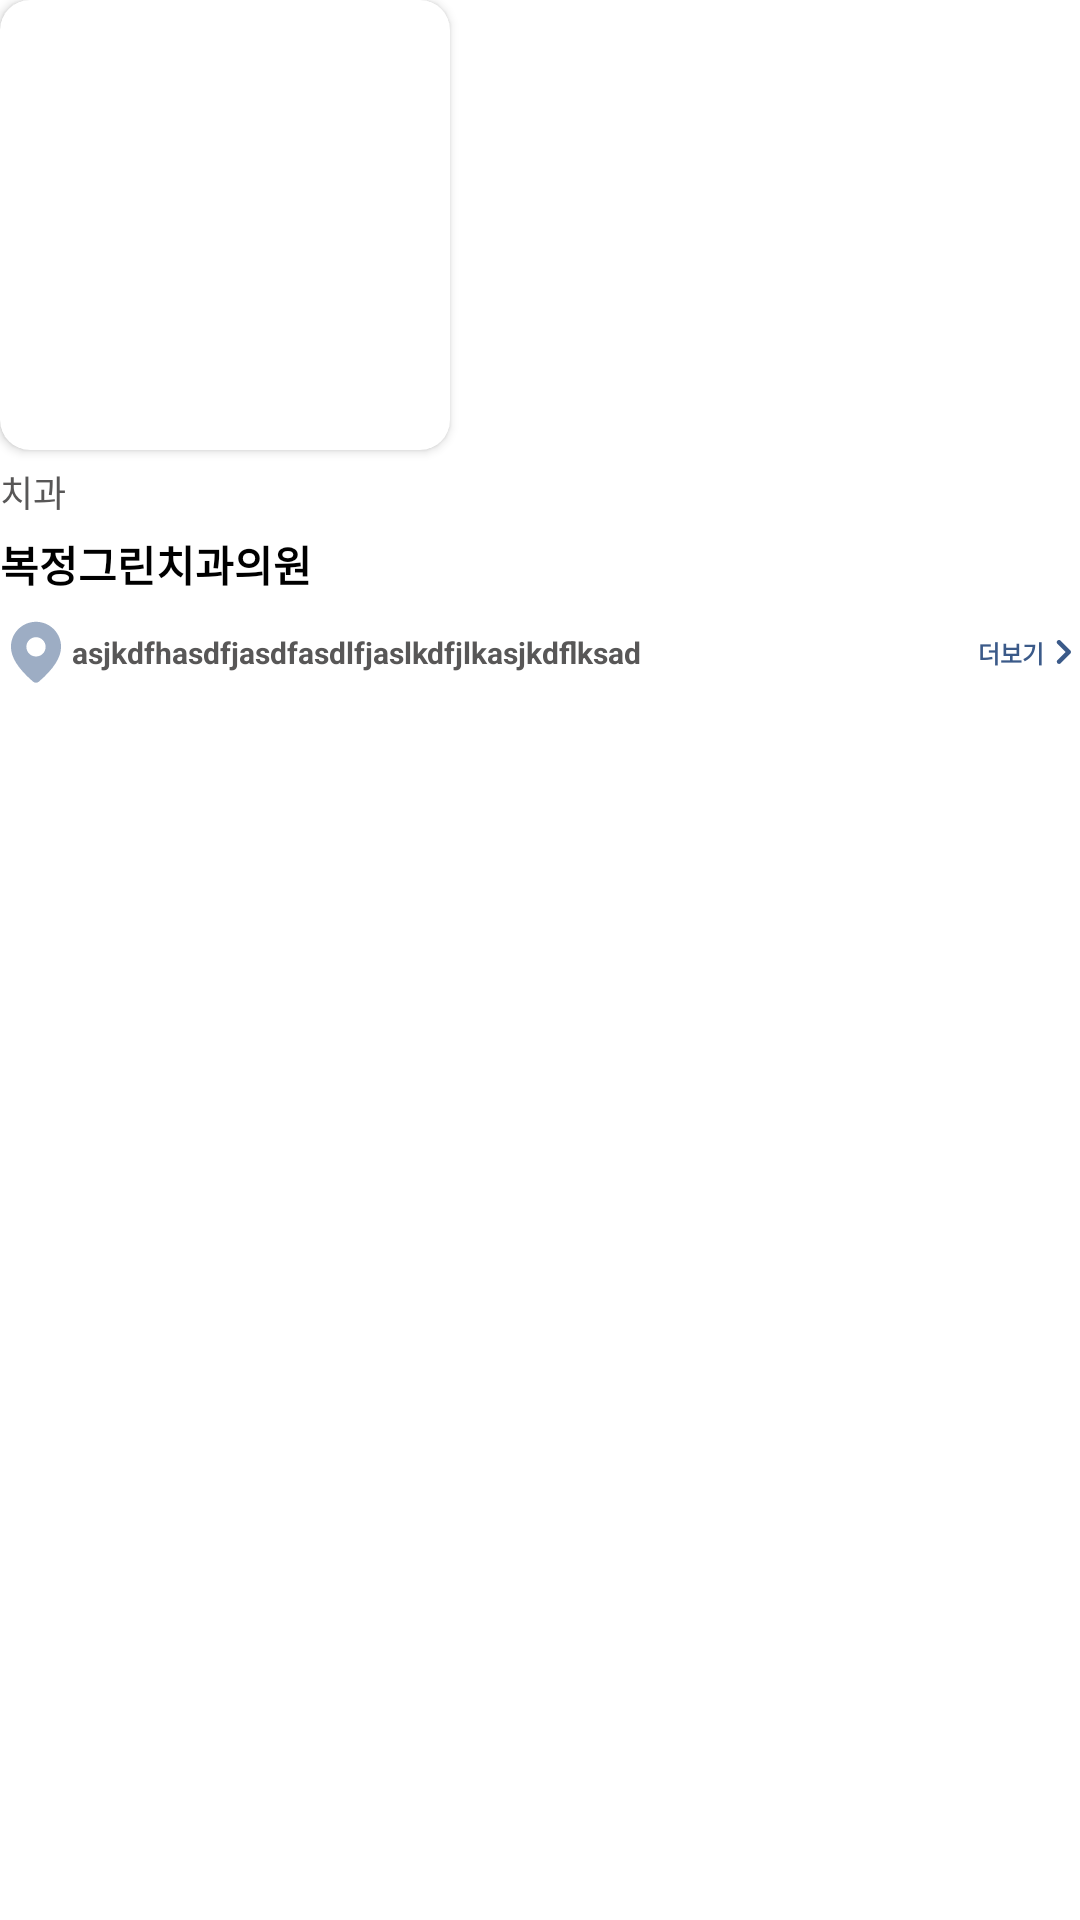

Reconstruct the res/layout file that produces this screen, plus the resources it refers to.
<!-- AndroidManifest.xml: application theme Theme.AIDoctor -->
<!-- res/layout/layout_recycler_hospital.xml -->
<?xml version="1.0" encoding="utf-8"?>
<androidx.constraintlayout.widget.ConstraintLayout xmlns:android="http://schemas.android.com/apk/res/android"
    xmlns:app="http://schemas.android.com/apk/res-auto"
    android:layout_width="wrap_content"
    android:layout_height="wrap_content"
    android:layout_marginHorizontal="10dp">

    <androidx.cardview.widget.CardView
        android:id="@+id/cv"
        android:layout_width="wrap_content"
        android:layout_height="wrap_content"
        app:cardCornerRadius="10dp"
        app:layout_constraintStart_toStartOf="parent"
        app:layout_constraintTop_toTopOf="parent">

        <ImageView
            android:id="@+id/iv"
            android:layout_width="150dp"
            android:layout_height="150dp"
            android:scaleType="centerCrop"
            android:src="@drawable/ic_hospital_sample" />
    </androidx.cardview.widget.CardView>

    <TextView
        android:id="@+id/tv_title"
        android:layout_width="wrap_content"
        android:layout_height="wrap_content"
        android:layout_marginTop="5dp"
        android:text="치과"
        android:textColor="@color/gray_4"
        android:textSize="12sp"
        app:layout_constraintStart_toStartOf="parent"
        app:layout_constraintTop_toBottomOf="@id/cv"/>

    <TextView
        android:id="@+id/tv_name"
        android:layout_width="wrap_content"
        android:layout_height="wrap_content"
        android:layout_marginTop="5dp"
        android:text="복정그린치과의원"
        android:textColor="@color/black"
        android:textSize="14sp"
        android:textStyle="bold"
        android:singleLine="true"
        app:layout_constraintStart_toStartOf="parent"
        app:layout_constraintTop_toBottomOf="@id/tv_title" />

    <ImageView
        android:id="@+id/iv_location"
        android:layout_width="wrap_content"
        android:layout_height="wrap_content"
        android:src="@drawable/ic_location_home"
        app:layout_constraintTop_toBottomOf="@id/tv_name"
        android:layout_marginTop="7dp"
        app:layout_constraintStart_toStartOf="parent" />

    <ImageView
        android:id="@+id/btn_more"
        android:layout_width="wrap_content"
        android:layout_height="wrap_content"
        android:src="@drawable/ic_arrow_right"
        app:layout_constraintEnd_toEndOf="parent"
        app:layout_constraintTop_toTopOf="@id/iv_location"
        app:layout_constraintBottom_toBottomOf="@id/iv_location"/>


    <TextView
        android:id="@+id/tv_more"
        android:layout_width="wrap_content"
        android:layout_height="wrap_content"
        android:textSize="8sp"
        android:textStyle="bold"
        android:textColor="@color/primary_2"
        android:text="더보기"
        app:layout_constraintTop_toTopOf="@id/iv_location"
        app:layout_constraintBottom_toBottomOf="@id/iv_location"
        app:layout_constraintEnd_toStartOf="@id/btn_more"/>
    <TextView
        android:id="@+id/tv_location"
        android:layout_width="0dp"
        android:layout_height="wrap_content"
        android:textStyle="bold"
        android:textSize="10sp"
        android:textColor="@color/gray_4"
        android:text="asjkdfhasdfjasdfasdlfjaslkdfjlkasjkdflksad"
        app:layout_constraintStart_toEndOf="@id/iv_location"
        app:layout_constraintTop_toTopOf="@id/iv_location"
        app:layout_constraintBottom_toBottomOf="@id/iv_location"
        app:layout_constraintEnd_toStartOf="@id/tv_more"
        android:singleLine="true"/>



</androidx.constraintlayout.widget.ConstraintLayout>
<!-- resources referenced by this layout -->
<resources>
  <color name="black">#FF000000</color>
  <color name="gray_4">#585757</color>
  <color name="primary_2">#3b5a89</color>
  <!-- drawable ic_arrow_right (drawable) -->
  <vector xmlns:android="http://schemas.android.com/apk/res/android"
      android:width="12dp"
      android:height="12dp"
      android:viewportWidth="12"
      android:viewportHeight="12">
    <path
        android:pathData="M4.4698,2.2198C4.3294,2.3605 4.2505,2.5511 4.2505,2.7498C4.2505,2.9486 4.3294,3.1392 4.4698,3.2798L7.1898,5.9998L4.4698,8.7198C4.3373,8.862 4.2652,9.05 4.2687,9.2444C4.2721,9.4387 4.3508,9.624 4.4882,9.7614C4.6256,9.8989 4.811,9.9776 5.0053,9.981C5.1996,9.9844 5.3877,9.9123 5.5298,9.7798L8.7798,6.5298C8.9203,6.3892 8.9992,6.1986 8.9992,5.9998C8.9992,5.8011 8.9203,5.6104 8.7798,5.4698L5.5298,2.2198C5.3892,2.0794 5.1986,2.0005 4.9998,2.0005C4.8011,2.0005 4.6104,2.0794 4.4698,2.2198V2.2198Z"
        android:fillColor="#3B5A89"/>
  </vector>
  <!-- drawable ic_location_home (drawable) -->
  <vector xmlns:android="http://schemas.android.com/apk/res/android"
      android:width="24dp"
      android:height="24dp"
      android:viewportWidth="24"
      android:viewportHeight="24">
    <path
        android:pathData="M12,1.9287C16.6157,1.9287 20.3571,5.6701 20.3571,10.2859C20.3571,13.8173 17.8757,17.6659 12.9771,21.8727C12.7047,22.1067 12.3574,22.2352 11.9984,22.2349C11.6393,22.2346 11.2922,22.1055 11.0203,21.871L10.6963,21.5899C6.0145,17.4927 3.6428,13.7384 3.6428,10.2859C3.6428,5.6701 7.3843,1.9287 12,1.9287ZM12,7.0716C11.1475,7.0716 10.3299,7.4102 9.7271,8.013C9.1243,8.6158 8.7857,9.4334 8.7857,10.2859C8.7857,11.1383 9.1243,11.9559 9.7271,12.5587C10.3299,13.1615 11.1475,13.5001 12,13.5001C12.8524,13.5001 13.67,13.1615 14.2728,12.5587C14.8756,11.9559 15.2143,11.1383 15.2143,10.2859C15.2143,9.4334 14.8756,8.6158 14.2728,8.013C13.67,7.4102 12.8524,7.0716 12,7.0716Z"
        android:fillColor="#3B5A89"
        android:fillAlpha="0.5"/>
  </vector>
  <style name="Theme.AIDoctor" parent="Theme.MaterialComponents.DayNight.DarkActionBar">
          
          <item name="colorPrimary">@color/purple_500</item>
          <item name="colorPrimaryVariant">@color/purple_700</item>
          <item name="colorOnPrimary">@color/white</item>
          
          <item name="colorSecondary">@color/teal_200</item>
          <item name="colorSecondaryVariant">@color/teal_700</item>
          <item name="colorOnSecondary">@color/black</item>
          
          <item name="android:statusBarColor" tools:targetApi="l">@color/white</item>
          
          <item name="android:windowLightStatusBar">true</item>
          <item name="android:fitsSystemWindows">true</item>
  
             <item name="windowNoTitle">true</item>
  
  
         </style>
  <color name="purple_500">#FF6200EE</color>
  <color name="purple_700">#FF3700B3</color>
  <color name="white">#FFFFFFFF</color>
  <color name="teal_200">#FF03DAC5</color>
  <color name="teal_700">#FF018786</color>
</resources>
